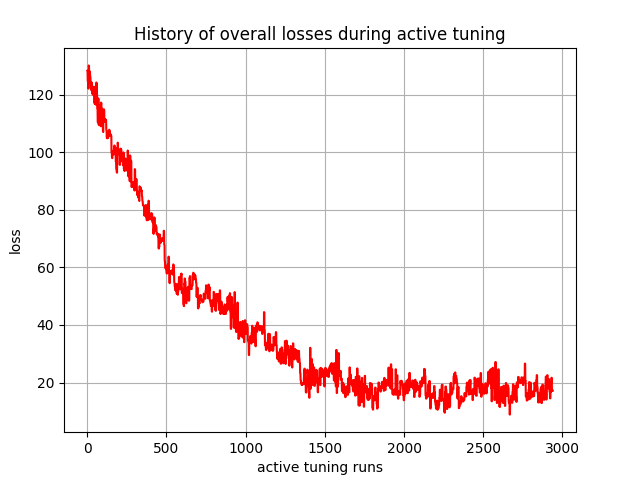

Source data for this figure (header and first rows):
, 0
0, 128.3
1, 128.1
2, 127.9
3, 124.7
4, 124.7
5, 124.5
6, 122.2
7, 122.2
8, 122.1
9, 130.1
10, 130
11, 129.9
12, 126
13, 125.8
14, 125.7
15, 128.1
16, 128
17, 127.9
18, 126.4
19, 126.3
20, 126.1
21, 123.9
22, 123.8
23, 123.7
24, 121.8
25, 121.7
26, 121.6
27, 124.3
28, 124.2
29, 124.1
30, 120.6
31, 120.5
32, 120.4
33, 120.4
34, 120.2
35, 120.1
36, 122.7
37, 122.6
38, 122.5
39, 119.9
40, 119.8
41, 119.7
42, 122.8
43, 122.7
44, 122.5
45, 117.2
46, 117.1
47, 117
48, 122
49, 121.8
50, 121.7
51, 116.8
52, 116.6
53, 116.5
54, 117.7
55, 117.6
56, 117.5
57, 124.2
58, 124.1
59, 124
... 2,880 more rows
